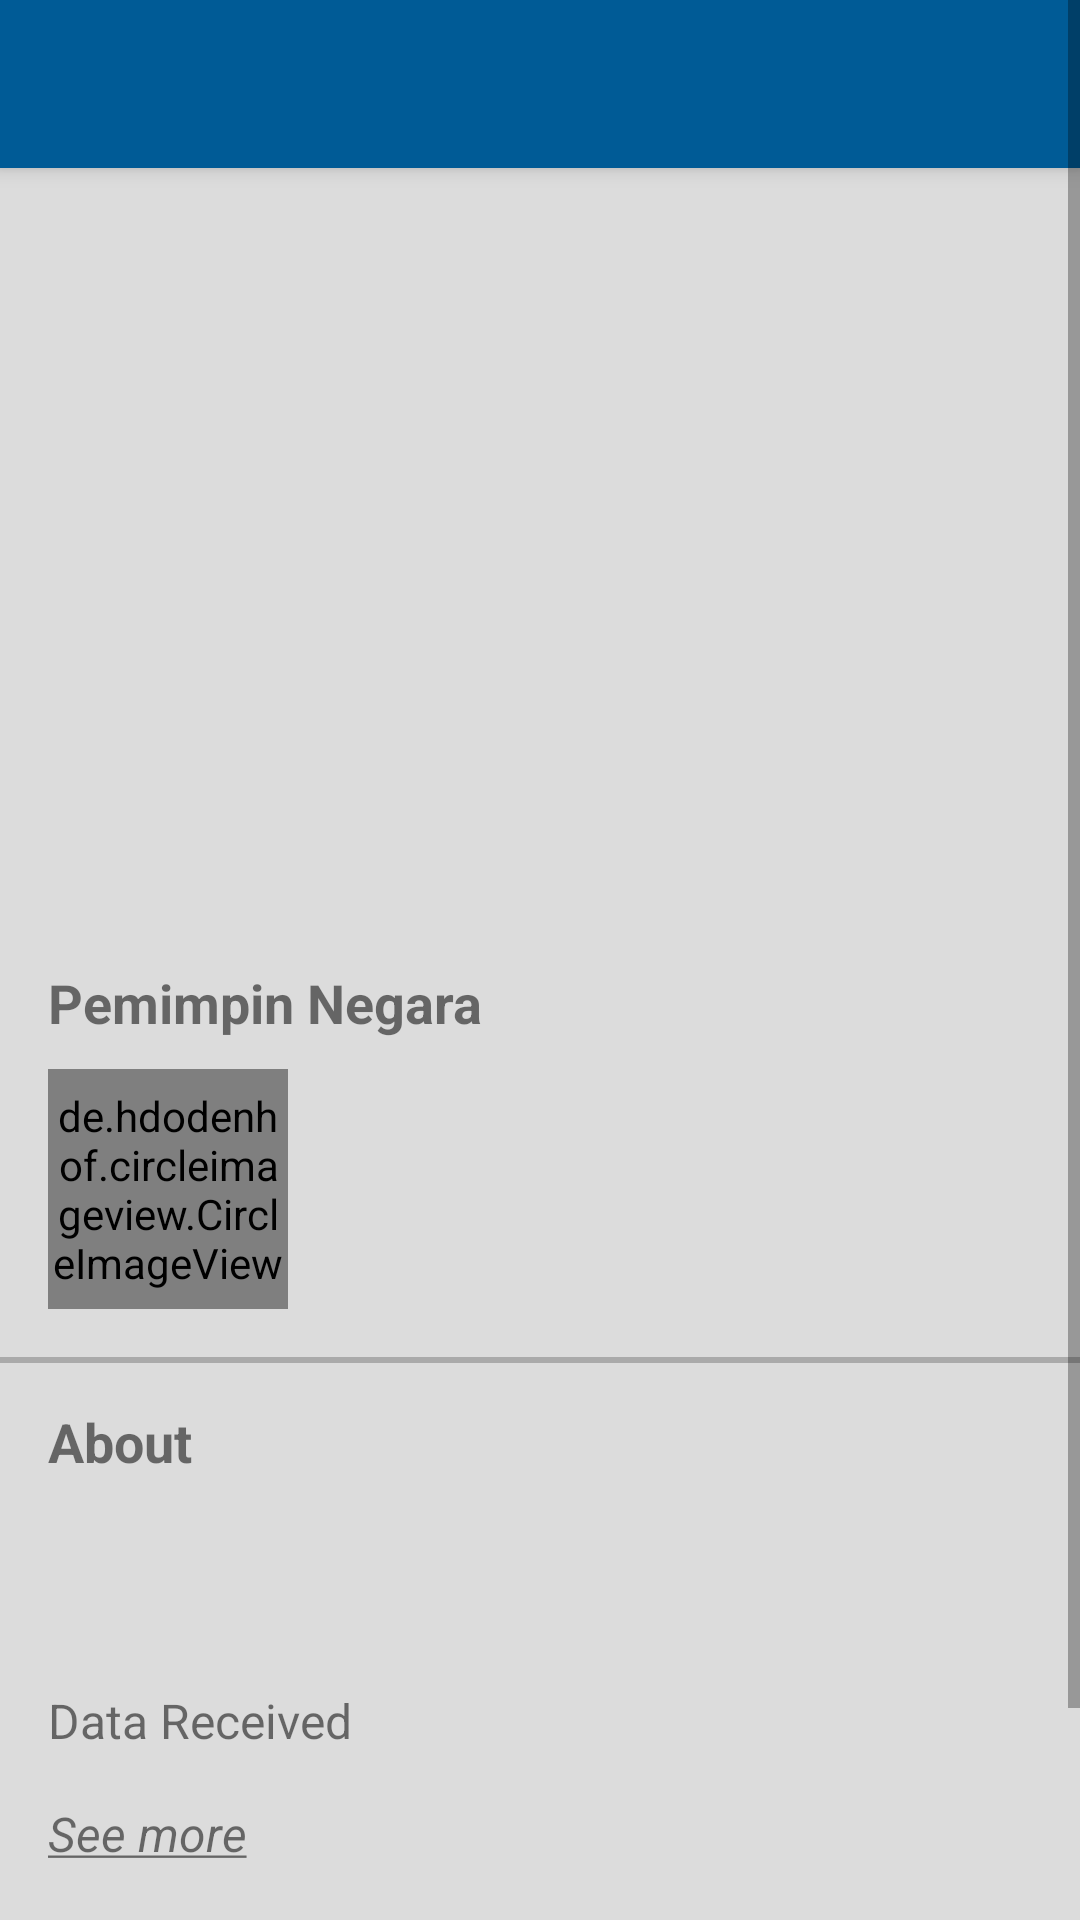

The Android layout XML behind this screen, and the referenced resources:
<!-- AndroidManifest.xml: activity theme Theme.TheGreatASEAN.NoActionBar -->
<!-- res/layout/activity_moved.xml -->
<?xml version="1.0" encoding="utf-8"?>
<ScrollView xmlns:android="http://schemas.android.com/apk/res/android"
    xmlns:app="http://schemas.android.com/apk/res-auto"
    xmlns:tools="http://schemas.android.com/tools"
    android:layout_width="match_parent"
    android:layout_height="match_parent"
    tools:context=".ui.MovedActivity"
    android:background="#DCDCDC"
    android:contextClickable="true">

    <RelativeLayout
        android:layout_width="match_parent"
        android:layout_height="match_parent">

        <androidx.appcompat.widget.Toolbar
            android:id="@+id/moved_toolbar"
            android:layout_width="match_parent"
            android:layout_height="wrap_content"
            style="@style/Widget.MaterialComponents.Toolbar.Primary" />

        <ImageView
            android:id="@+id/countryView_data_received"
            android:layout_width="match_parent"
            android:layout_height="250dp"
            android:scaleType="fitXY"
            android:layout_below="@id/moved_toolbar"
            tools:src="@tools:sample/avatars"/>

    <TextView
        android:id="@+id/tv_head_of_state_title"
        android:layout_width="match_parent"
        android:layout_height="wrap_content"
        android:textSize="18dp"
        android:textStyle="bold"
        android:layout_below="@id/countryView_data_received"
        android:layout_marginStart="16dp"
        android:layout_marginTop="16dp"
        android:text="@string/head_of_state"/>

    <RelativeLayout
        android:id="@+id/relative_head"
        android:layout_width="match_parent"
        android:layout_height="wrap_content"
        android:layout_below="@id/tv_head_of_state_title"
        android:layout_marginStart="16dp"
        android:layout_marginTop="10dp"
        android:layout_marginEnd="16dp">

        <de.hdodenhof.circleimageview.CircleImageView
            android:id="@+id/iv_head_of_state"
            android:layout_width="80dp"
            android:layout_height="80dp"
            android:layout_marginEnd="16dp"
            tools:src="@tools:sample/avatars"/>

        <TextView
            android:id="@+id/tv_head_of_state"
            android:layout_width="match_parent"
            android:layout_height="wrap_content"
            android:textSize="18sp"
            android:layout_marginTop="25dp"
            android:layout_toEndOf="@id/iv_head_of_state"/>

    </RelativeLayout>

    <View
        android:layout_width="match_parent"
        android:layout_height="2dp"
        android:layout_marginTop="16dp"
        android:layout_below="@id/relative_head"
        android:background="@android:color/darker_gray"/>

    <TextView
        android:id="@+id/tv_about"
        android:layout_width="match_parent"
        android:layout_height="wrap_content"
        android:textSize="18sp"
        android:textStyle="bold"
        android:layout_below="@id/relative_head"
        android:layout_marginStart="16dp"
        android:layout_marginTop="32dp"
        android:text="About"/>

    <RelativeLayout
        android:id="@+id/relative_about"
        android:layout_width="match_parent"
        android:layout_height="wrap_content"
        android:layout_below="@id/tv_about"
        android:layout_marginStart="16dp"
        android:layout_marginTop="10dp"
        android:layout_marginEnd="16dp">

        <ImageView
            android:id="@+id/countryFlag_data_received"
            android:layout_width="80dp"
            android:layout_height="50dp"
            android:layout_marginEnd="16dp"
            tools:src="@tools:sample/avatars" />

        <TextView
            android:id="@+id/countryName_data_received"
            android:layout_width="wrap_content"
            android:layout_height="wrap_content"
            android:layout_marginTop="14dp"
            android:textSize="18sp"
            android:layout_toEndOf="@id/countryFlag_data_received" />

    </RelativeLayout>

        <TextView
            android:id="@+id/tv_data_received"
            style="@style/TextContent"
            android:layout_below="@id/relative_about"
            android:layout_marginStart="16dp"
            android:layout_marginTop="10dp"
            android:layout_marginEnd="16dp"
            android:layout_marginBottom="16dp"
            android:text="@string/data_received" />

        <TextView
            android:id="@+id/see_more_link"
            style="@style/TextContent"
            android:layout_below="@+id/tv_data_received"
            android:layout_marginStart="16dp"
            android:layout_marginEnd="16dp"
            android:layout_marginBottom="16dp"
            android:text="@string/see_more"
            android:textStyle="italic"
            android:autoLink="web"
            android:textColorLink="@android:color/tab_indicator_text"
            android:textIsSelectable="true"/>

        <TextView
            style="@style/TextContent"
            android:id="@+id/source_title"
            android:layout_marginStart="16dp"
            android:text="@string/source"
            android:layout_below="@id/see_more_link"/>

        <TextView
            android:id="@+id/source_link"
            style="@style/TextContent"
            android:layout_below="@+id/source_title"
            android:layout_marginStart="16dp"
            android:layout_marginEnd="16dp"
            android:layout_marginBottom="16dp"
            android:autoLink="web"
            android:text="@string/source_link"
            android:textColorLink="@android:color/tab_indicator_text"
            android:textIsSelectable="true"
            android:textStyle="italic" />

    </RelativeLayout>

</ScrollView>
<!-- resources referenced by this layout -->
<resources>
  <string name="data_received">Data Received</string>
  <string name="head_of_state">Pemimpin Negara</string>
  <string name="see_more"><u>See more</u></string>
  <string name="source">Source:</string>
  <string name="source_link">https://tirto.id/profil-10-negara-asean-beserta-ibu-kota-dan-keterangan-lainnya-gjBz</string>
  <style name="TextContent">
          <item name="android:layout_width">match_parent</item>
          <item name="android:layout_height">wrap_content</item>
          <item name="android:textSize">16sp</item>
          <item name="android:lineSpacingMultiplier">1.15</item>
      </style>
  <style name="Theme.TheGreatASEAN.NoActionBar">
          <item name="windowActionBar">false</item>
          <item name="windowNoTitle">true</item>
      </style>
</resources>
